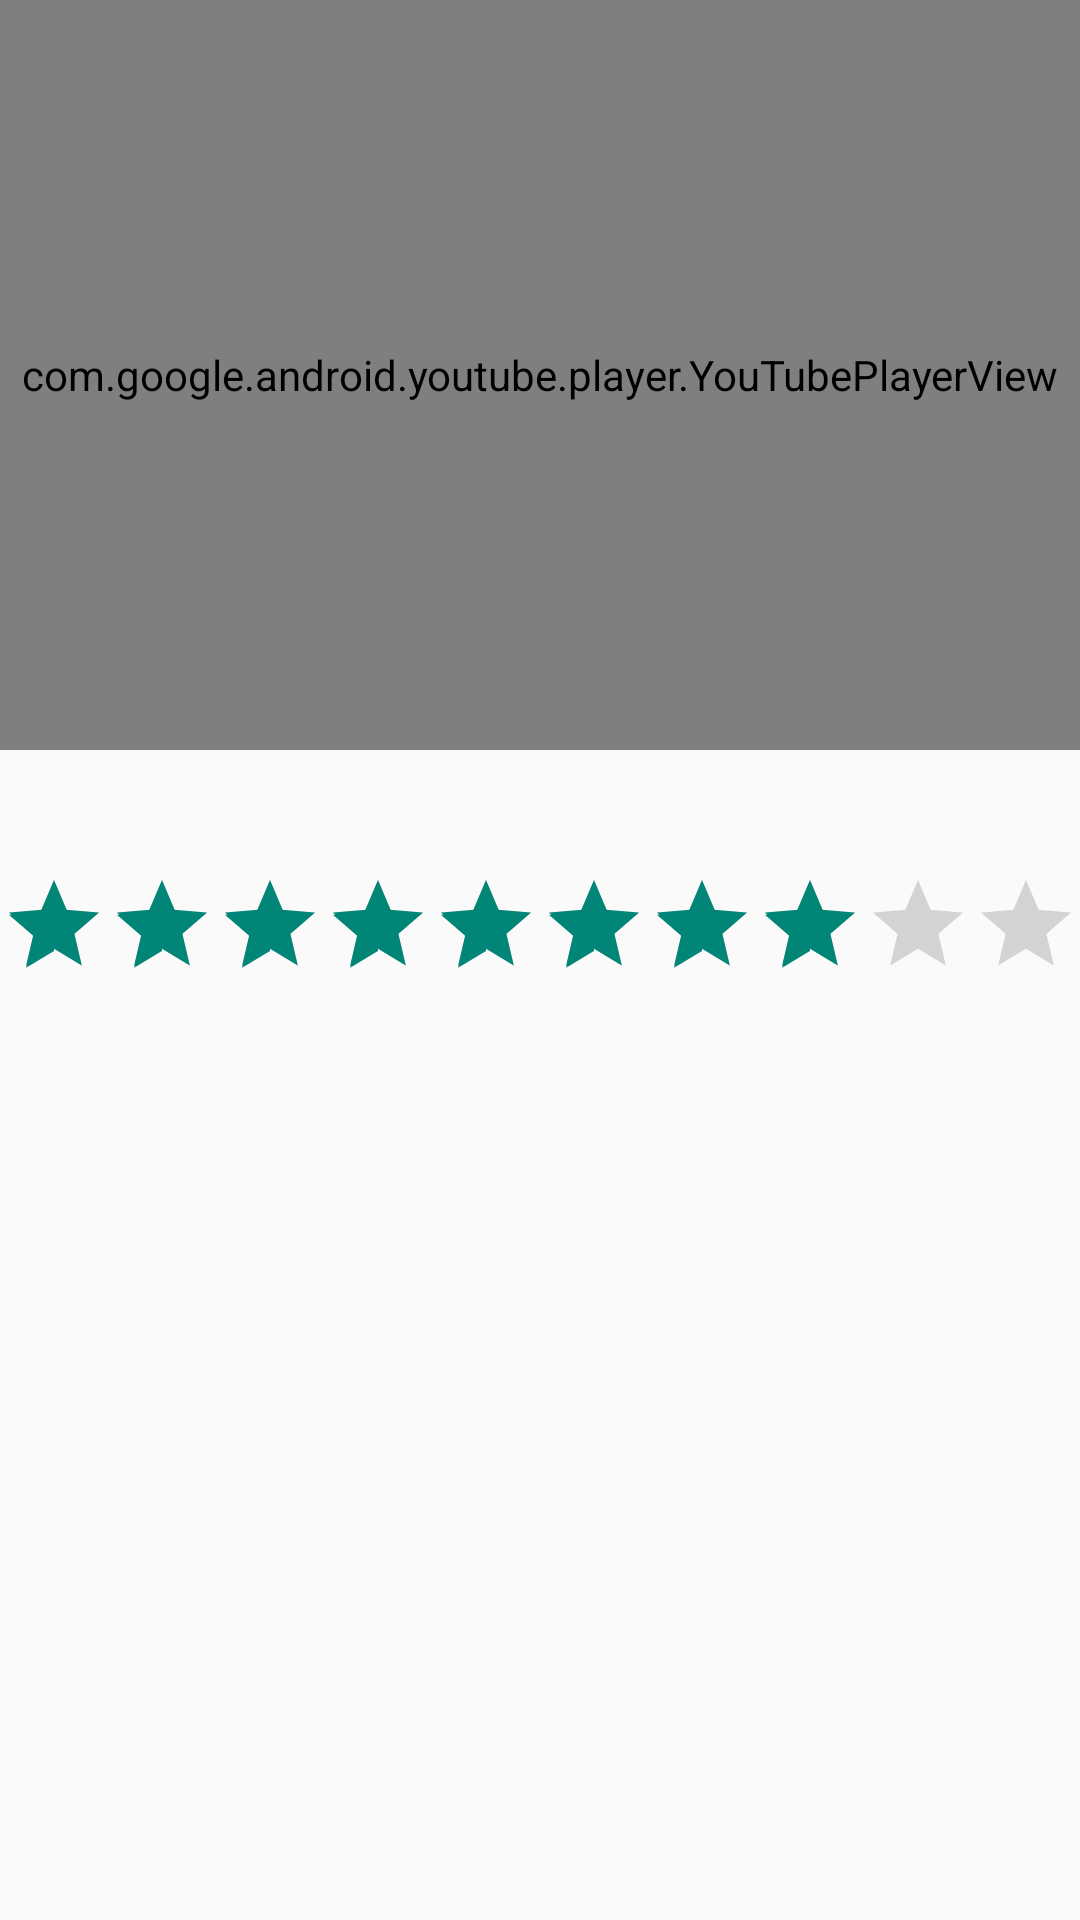

Android layout source for this screen:
<!-- AndroidManifest.xml: application theme AppTheme -->
<!-- res/layout/activity_detail.xml -->
<?xml version="1.0" encoding="utf-8"?>
<LinearLayout xmlns:android="http://schemas.android.com/apk/res/android"
    xmlns:app="http://schemas.android.com/apk/res-auto"
    xmlns:tools="http://schemas.android.com/tools"
    android:layout_width="match_parent"
    android:layout_height="match_parent"
    tools:context=".models.DetailActivity"
    android:orientation="vertical"
    >


    <com.google.android.youtube.player.YouTubePlayerView
        android:id="@+id/player"
        android:layout_width="match_parent"
        android:layout_height="250dp" />

    <TextView
        android:id="@+id/tvTitle"
        android:layout_width="match_parent"
        android:layout_height="wrap_content"
        android:textSize="30sp"
        tools:text="The Lion King" />

    <RatingBar
        android:id="@+id/ratingBar"
        style="@style/Widget.AppCompat.RatingBar.Indicator"
        android:layout_width="wrap_content"
        android:layout_height="wrap_content"
        android:isIndicator="true"
        android:numStars="10"
        android:rating="8.2" />

    <TextView
        android:id="@+id/tvOverview"
        android:layout_width="match_parent"
        android:layout_height="wrap_content"
        tools:text="Simba idolises his father, King Mufasa, and takes to heart his own royal destiny. But not everyone in the kingdom celebrates the new cub's arrival. Scar, Mufasa's brother—and former heir to the throne—has plans of his own. The battle for Pride Rock is ravaged with betrayal, tragedy and drama, ultimately resulting in Simba's exile. With help from a curious pair of newfound friends, Simba will have to figure out how to grow up and take back what is rightfully his" />
</LinearLayout>
<!-- resources referenced by this layout -->
<resources>
  <style name="AppTheme" parent="Theme.AppCompat.Light.DarkActionBar">
          
  
          <item name="colorPrimary">@color/colorBlack</item>
  
      </style>
  <color name="colorBlack">#000000</color>
</resources>
